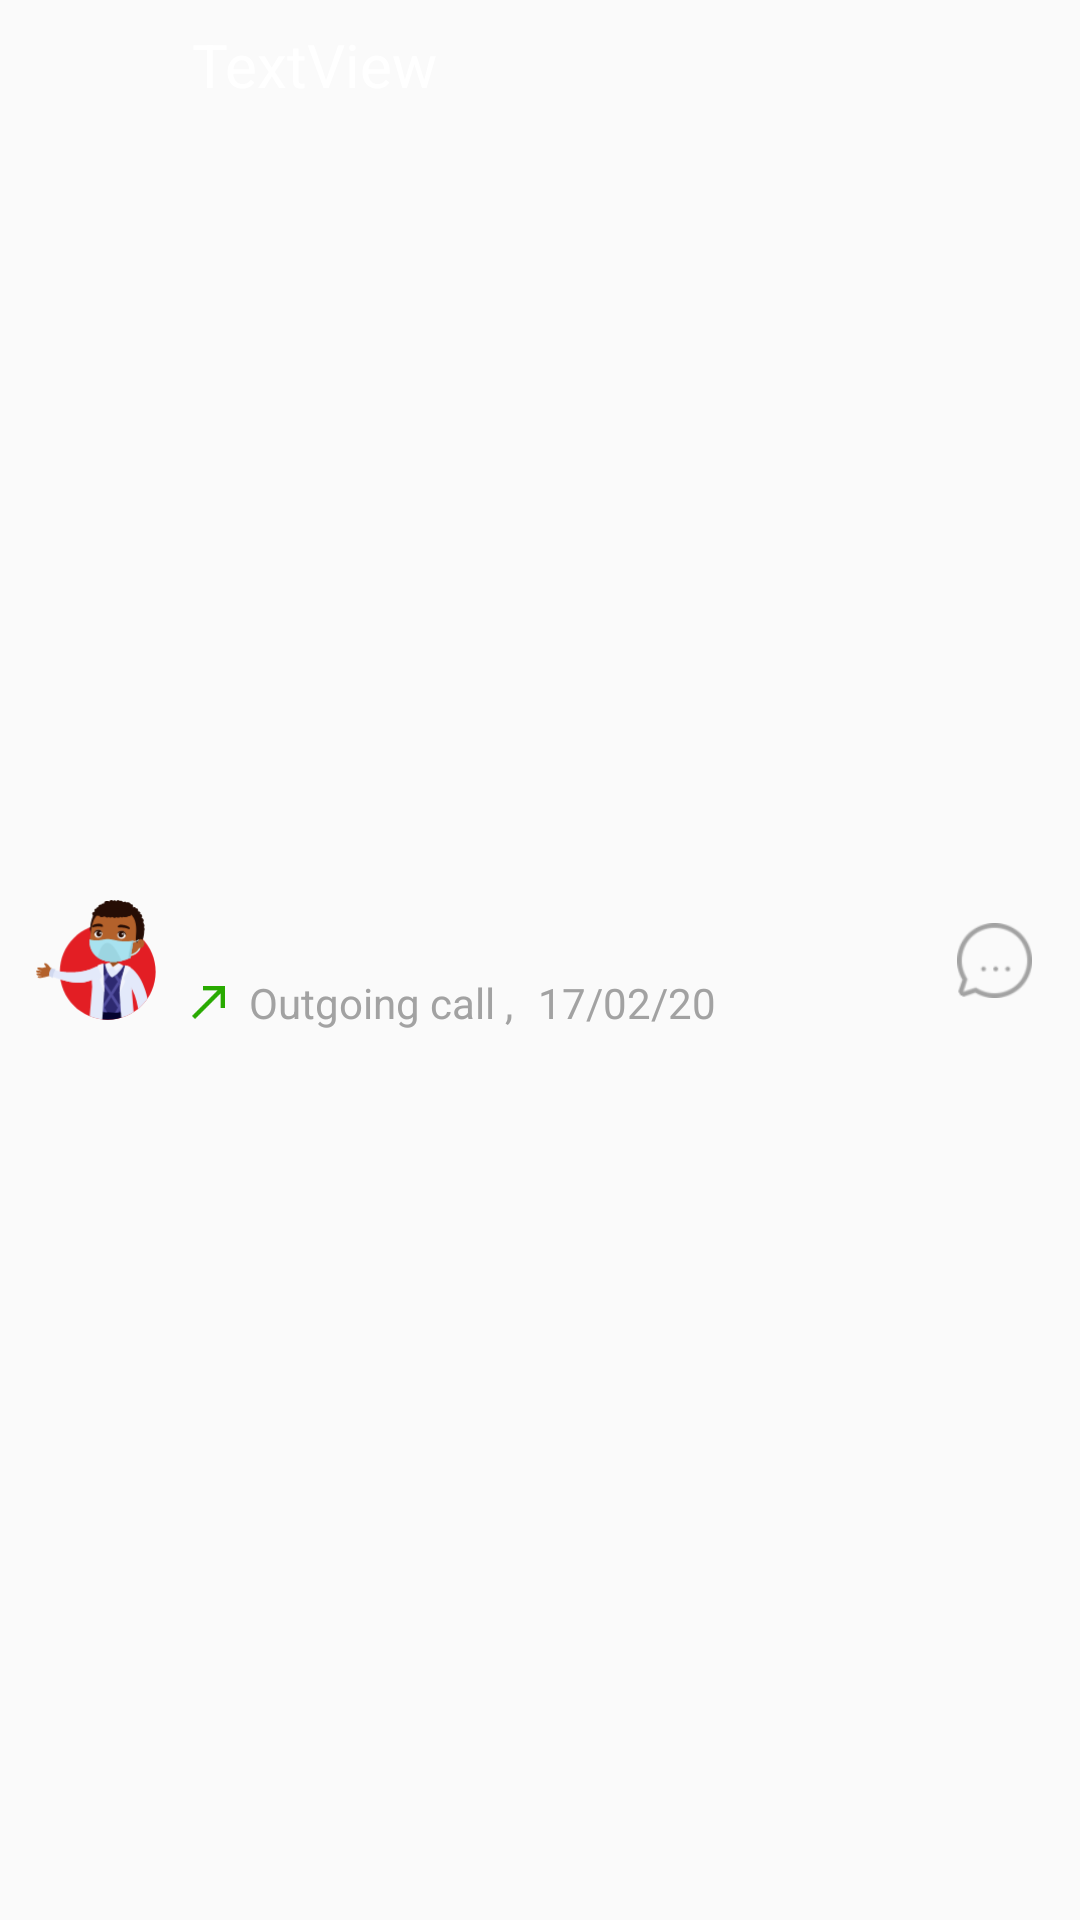

This screen was rendered from an Android layout file. Write that file and the resources it references.
<!-- AndroidManifest.xml: application theme AppTheme -->
<!-- res/layout/single_contact_item.xml -->
<?xml version="1.0" encoding="utf-8"?>
<androidx.constraintlayout.widget.ConstraintLayout xmlns:android="http://schemas.android.com/apk/res/android"
    xmlns:app="http://schemas.android.com/apk/res-auto"
    xmlns:tools="http://schemas.android.com/tools"
    android:layout_width="match_parent"
    android:layout_height="wrap_content"
    android:clickable="true"
    android:focusable="true"
    android:background="?attr/selectableItemBackground"
    android:layout_marginHorizontal="5dp"
    android:layout_marginVertical="8dp">


    <TextView
        android:id="@+id/contact_name_number"
        android:layout_width="wrap_content"
        android:layout_height="wrap_content"
        android:layout_marginStart="12dp"
        android:layout_marginTop="8dp"
        android:text="TextView"
        android:textColor="#FFFFFF"
        android:textSize="20sp"
        app:layout_constraintStart_toEndOf="@+id/button3"
        app:layout_constraintTop_toTopOf="parent" />

    <Button
        android:id="@+id/button3"
        android:layout_width="40dp"
        android:layout_height="40dp"
        android:layout_marginStart="12dp"
        android:background="@drawable/user_icon"
        app:layout_constraintBottom_toBottomOf="parent"
        app:layout_constraintStart_toStartOf="parent"
        app:layout_constraintTop_toTopOf="parent" />

    <TextView
        android:id="@+id/type_of_call"
        android:layout_width="wrap_content"
        android:layout_height="wrap_content"
        android:layout_marginStart="8dp"
        android:layout_marginTop="1dp"
        android:layout_marginBottom="8dp"
        android:textColor="@color/lightGrey"
        android:text="Outgoing call , "
        app:layout_constraintBottom_toBottomOf="parent"
        app:layout_constraintStart_toEndOf="@+id/call_type_icon"
        app:layout_constraintTop_toBottomOf="@+id/contact_name_number" />

    <TextView
        android:id="@+id/call_date"
        android:layout_width="wrap_content"
        android:layout_height="wrap_content"
        android:layout_marginStart="5dp"
        android:text="17/02/20"
        android:textColor="@color/lightGrey"

        app:layout_constraintBottom_toBottomOf="@+id/type_of_call"
        app:layout_constraintStart_toEndOf="@+id/type_of_call"
        app:layout_constraintTop_toTopOf="@+id/type_of_call"
        app:layout_constraintVertical_bias="0.0" />

    <Button
        android:id="@+id/call_btn"
        android:layout_width="25dp"
        android:layout_height="25dp"
        android:layout_marginEnd="16dp"
        android:background="@drawable/message"
        android:backgroundTint="@color/lightGrey"
        app:layout_constraintBottom_toBottomOf="parent"
        app:layout_constraintEnd_toEndOf="parent"
        app:layout_constraintTop_toTopOf="parent" />

    <ImageView
        android:id="@+id/call_type_icon"
        android:layout_width="11dp"
        android:layout_height="11dp"
        android:layout_marginBottom="4dp"
        app:layout_constraintBottom_toBottomOf="@+id/type_of_call"
        app:layout_constraintStart_toStartOf="@+id/contact_name_number"
        app:srcCompat="@drawable/ic_call_made_24px" />

</androidx.constraintlayout.widget.ConstraintLayout>
<!-- resources referenced by this layout -->
<resources>
  <color name="lightGrey">#A2A2A2</color>
  <!-- drawable ic_call_made_24px: png bitmap (drawable-hdpi, 282 bytes) -->
  <!-- drawable message: png bitmap (drawable-hdpi, 1021 bytes) -->
  <!-- drawable user_icon: png bitmap (drawable-hdpi, 4140 bytes) -->
  <style name="AppTheme" parent="Theme.AppCompat.DayNight.NoActionBar">
          
          <item name="colorPrimary">@color/roboticBlue</item>
          <item name="colorPrimaryDark">@color/roboticDarkBlue</item>
          <item name="colorAccent">@color/colorAccent</item>
      </style>
  <color name="roboticBlue">#84C9FB</color>
  <color name="roboticDarkBlue">#5EBCF3</color>
  <color name="colorAccent">#D81B60</color>
</resources>
